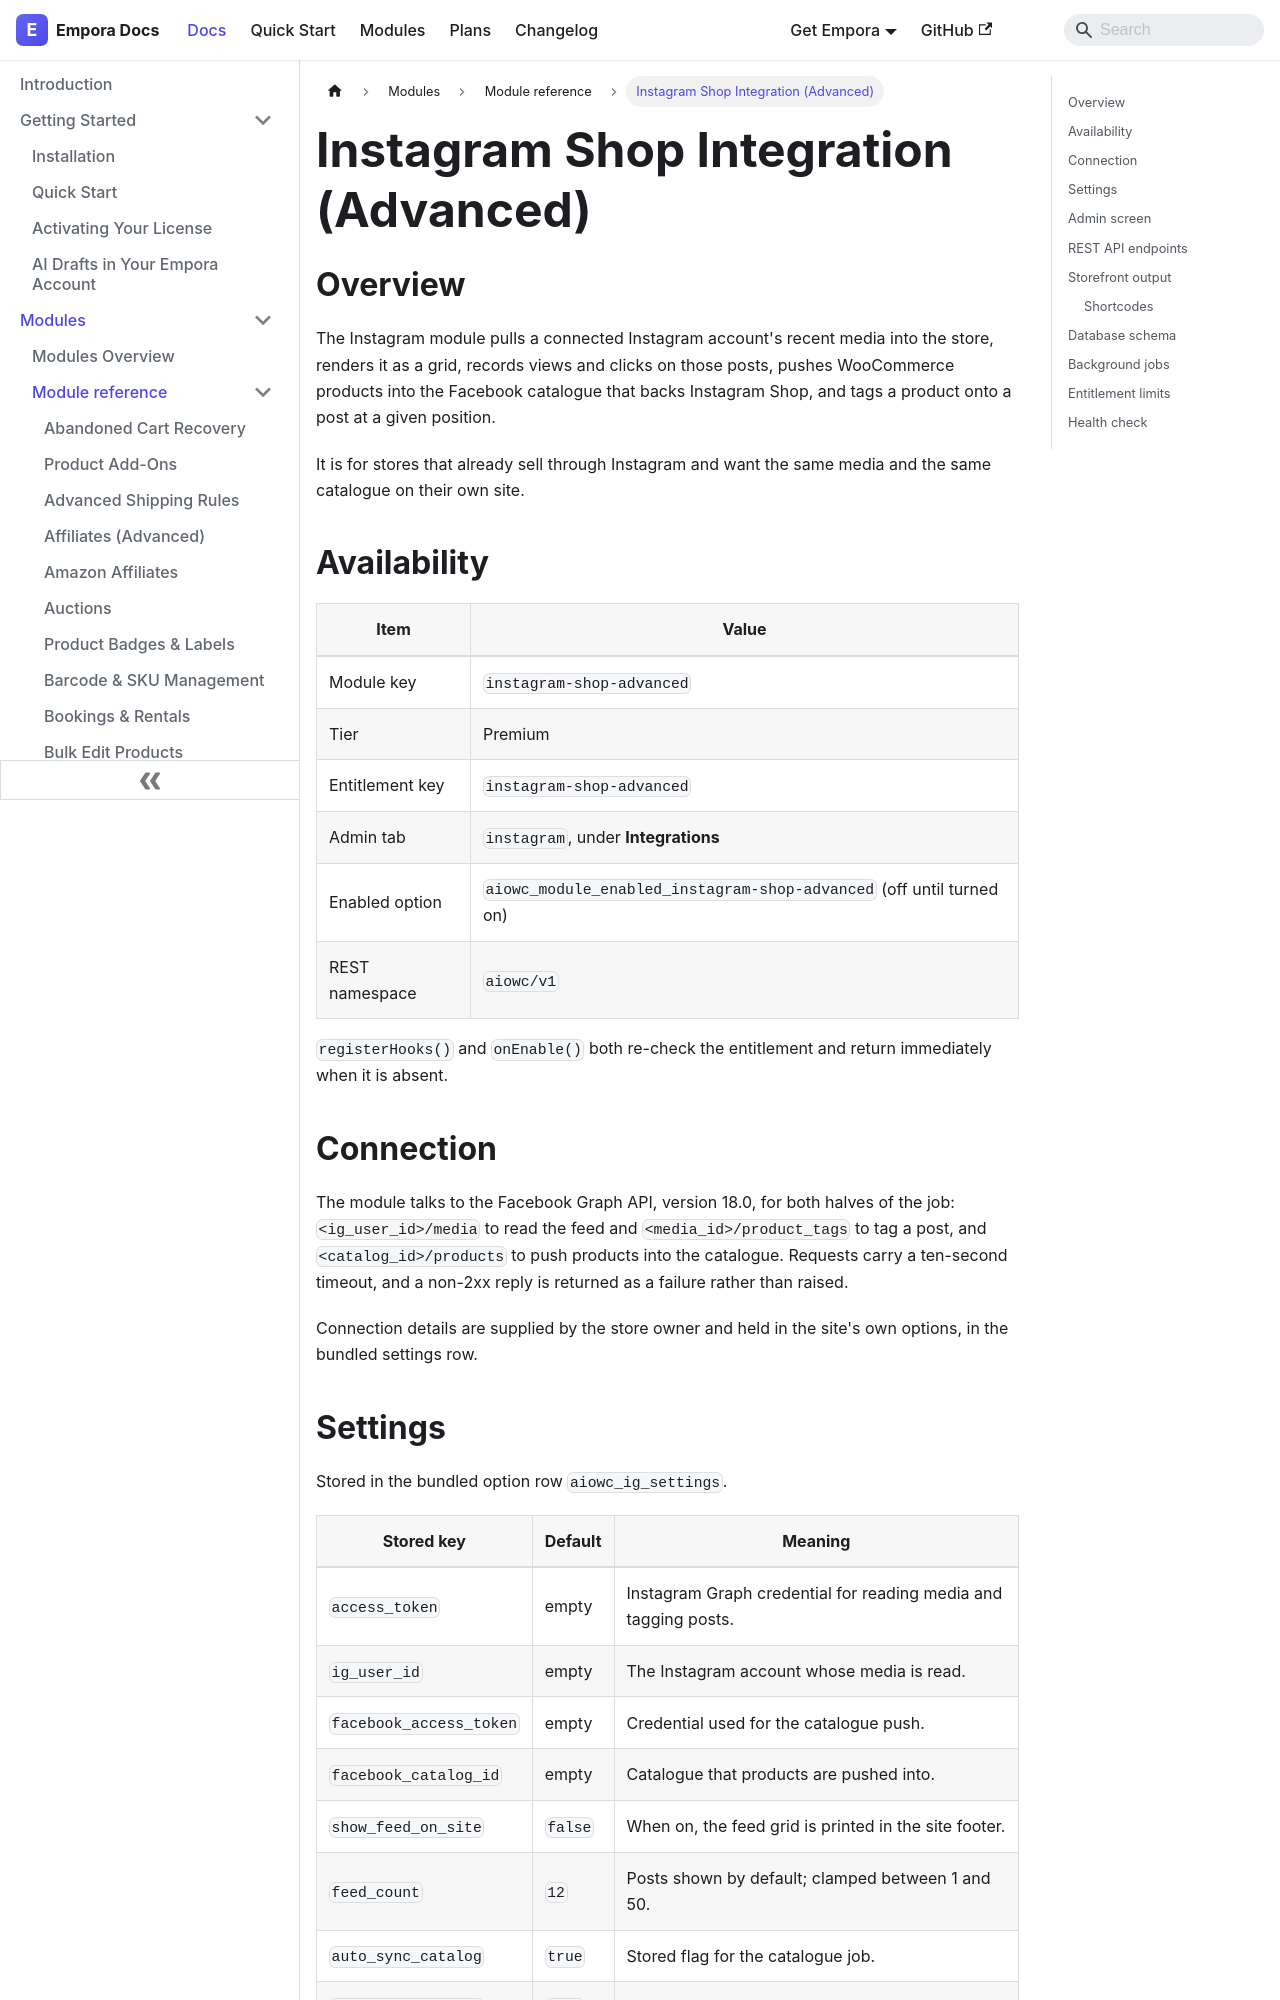

repository: aoneahsan/empora-for-woocommerce-docs · page: modules/reference/instagram-shop-advanced.html · generator: docusaurus

---
id: instagram-shop-advanced
title: "Instagram Shop Integration (Advanced)"
description: "Show a connected Instagram media grid on the store, record views and clicks, and push products to the Facebook catalogue behind Instagram Shop."
keywords:
  - woocommerce instagram
  - instagram shop
  - facebook catalogue
  - social commerce
format: md
---
## Overview

The Instagram module pulls a connected Instagram account's recent media into the store, renders it as a grid, records views and clicks on those posts, pushes WooCommerce products into the Facebook catalogue that backs Instagram Shop, and tags a product onto a post at a given position.

It is for stores that already sell through Instagram and want the same media and the same catalogue on their own site.

## Availability

| Item            | Value                                                                |
| --------------- | -------------------------------------------------------------------- |
| Module key      | `instagram-shop-advanced`                                            |
| Tier            | Premium                                                              |
| Entitlement key | `instagram-shop-advanced`                                            |
| Admin tab       | `instagram`, under **Integrations**                                  |
| Enabled option  | `aiowc_module_enabled_instagram-shop-advanced` (off until turned on) |
| REST namespace  | `aiowc/v1`                                                           |

`registerHooks()` and `onEnable()` both re-check the entitlement and return immediately when it is absent.

## Connection

The module talks to the Facebook Graph API, version 18.0, for both halves of the job: `<ig_user_id>/media` to read the feed and `<media_id>/product_tags` to tag a post, and `<catalog_id>/products` to push products into the catalogue. Requests carry a ten-second timeout, and a non-2xx reply is returned as a failure rather than raised.

Connection details are supplied by the store owner and held in the site's own options, in the bundled settings row.
